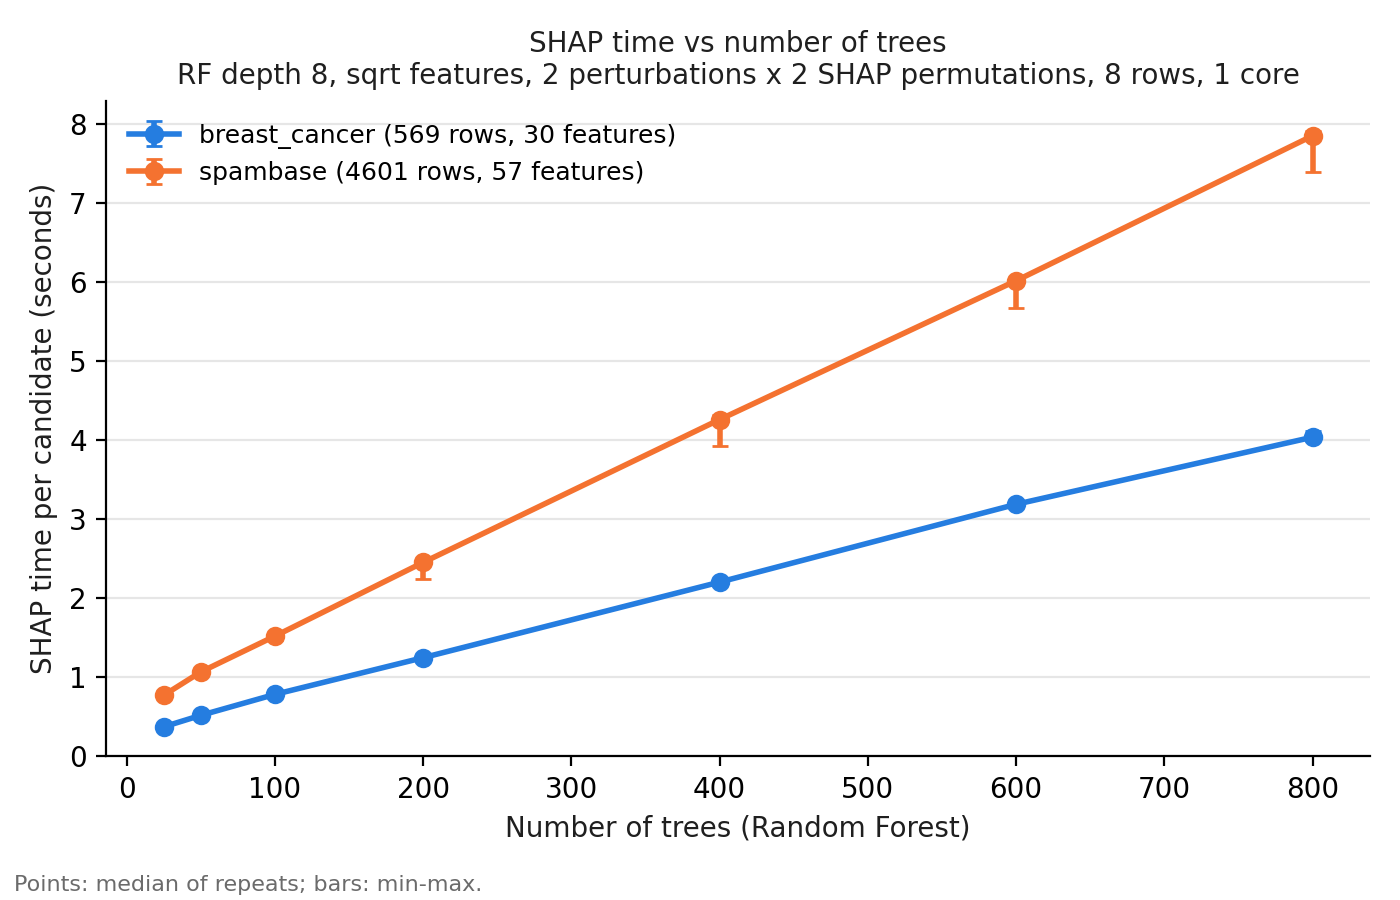

The table this chart was drawn from, first rows:
dataset, n_estimators, repeats, shap_median_s, shap_min_s, shap_max_s
breast_cancer, 25, 3, 0.375, 0.372, 0.396
breast_cancer, 50, 3, 0.52, 0.51, 0.53
breast_cancer, 100, 3, 0.785, 0.757, 0.797
breast_cancer, 200, 3, 1.249, 1.243, 1.251
breast_cancer, 400, 3, 2.205, 2.187, 2.219
breast_cancer, 600, 3, 3.189, 3.158, 3.22
breast_cancer, 800, 3, 4.038, 4.035, 4.116
spambase, 25, 3, 0.774, 0.74, 0.794
spambase, 50, 3, 1.069, 1.059, 1.091
spambase, 100, 3, 1.522, 1.474, 1.53
spambase, 200, 3, 2.454, 2.239, 2.455
spambase, 400, 3, 4.261, 3.925, 4.321
spambase, 600, 3, 6.017, 5.675, 6.048
spambase, 800, 3, 7.85, 7.387, 7.912
